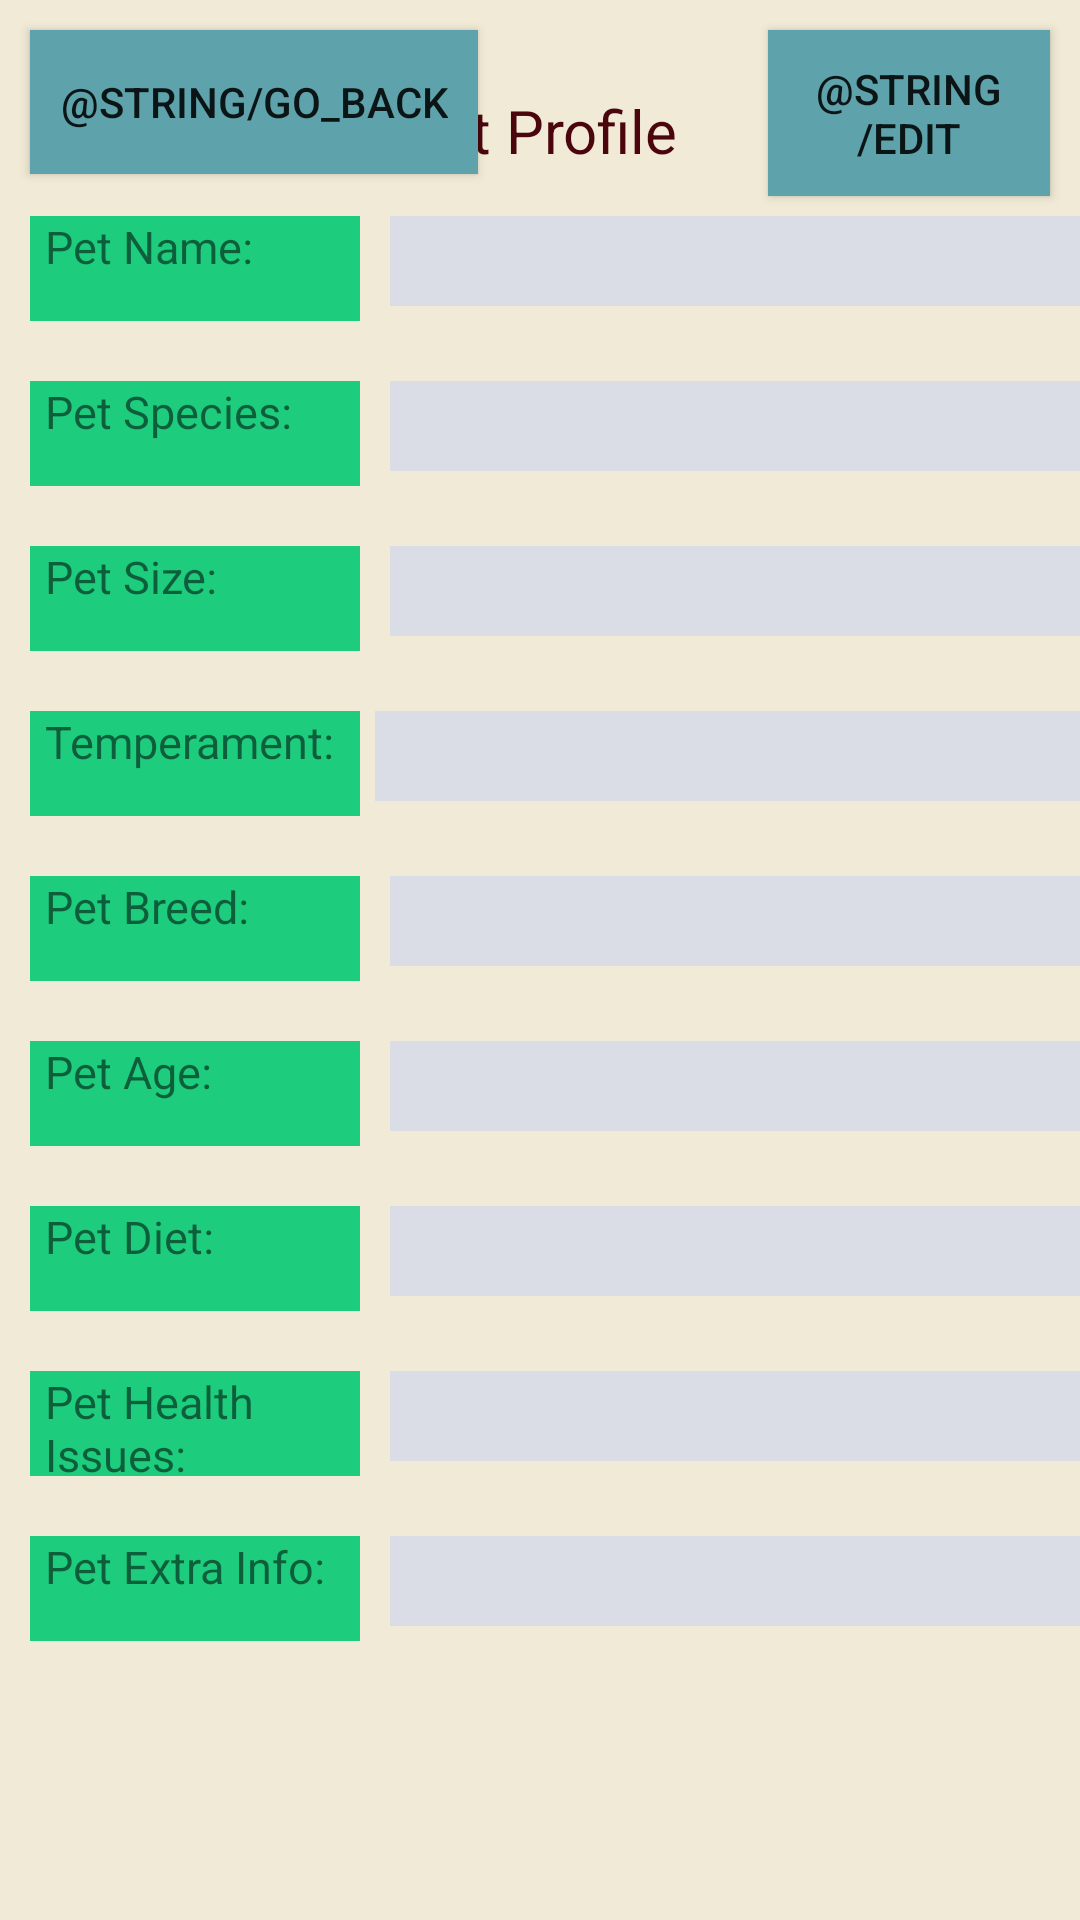

Reconstruct the res/layout file that produces this screen, plus the resources it refers to.
<!-- AndroidManifest.xml: application theme AppTheme -->
<!-- res/layout/activity_view_pet.xml -->
<?xml version="1.0" encoding="utf-8"?>
<ScrollView
    xmlns:android="http://schemas.android.com/apk/res/android"
    android:layout_width="fill_parent"
    android:layout_height="fill_parent"
    android:fillViewport="true"
    android:background="@color/cream">

    <RelativeLayout
    xmlns:android="http://schemas.android.com/apk/res/android"
    xmlns:tools="http://schemas.android.com/tools"
    android:layout_width="match_parent"
    android:layout_height="wrap_content"
    android:orientation="horizontal"
    tools:context=".PetFormActivity">
        <Button
            android:id="@+id/go_back_credit"
            style="@style/Button"
            android:text="@string/Go_Back"
            android:layout_margin="10dp"
            android:onClick="goBackViewPet"
            />

    <TextView
        android:id="@+id/PetViewTitle"
        android:text="@string/String_petFormTitle"
        android:layout_marginTop="30dp"
        android:paddingHorizontal="20dp"
        android:textSize="20sp"
        android:layout_centerHorizontal="true"
        style="@style/PetViewHeader"
        android:background="@color/cream"/>

    <RelativeLayout
        android:id="@+id/RelativeLayout_PetView_SubmitButton"
        android:layout_toRightOf="@+id/PetViewTitle"
        android:layout_width="wrap_content"
        android:layout_height="wrap_content"
        >

        <Button
            android:id="@+id/PetView_GoBack_Button_ID"
            style="@style/Button"
            android:text="@string/Edit"
            android:layout_margin="10dp"

            android:onClick = "editPet"
            />

    </RelativeLayout>

    <RelativeLayout
        android:id="@+id/RelativeLayout_PetView_PetName"
        android:layout_below="@+id/PetViewTitle"
        android:layout_marginTop="15dp"
        android:layout_width="wrap_content"
        android:layout_height="wrap_content">

        <TextView
            android:id="@+id/PetNameTitle"
            android:text="@string/String_petForm_PetNameTitle"
            style="@style/PetView_TextView"

            />

        <TextView
            android:id="@+id/PetNameValue"
            android:layout_marginLeft="10dp"
            android:layout_toRightOf="@+id/PetNameTitle"
            android:background="@color/petFormInput_color"
            android:layout_width="300dp"
            android:layout_height="30dp"
            android:paddingHorizontal="10dp"
            />
    </RelativeLayout>





    <RelativeLayout
        android:id="@+id/RelativeLayout_PetView_Species"
        android:layout_below="@+id/RelativeLayout_PetView_PetName"
        android:layout_marginTop="20dp"
        android:layout_width="match_parent"
        android:layout_height="wrap_content">

        <TextView
            android:id="@+id/PetView_PetSpeciesTitle"
            style="@style/PetView_TextView"

            android:text="@string/String_petForm_PetSpeciesTitle"
            />

        <TextView
            android:id="@+id/PetSpeciesValue"
            android:layout_width="match_parent"
            android:layout_height="30dp"
            android:layout_marginLeft="10dp"
            android:layout_marginStart="10dp"
            android:layout_toRightOf="@+id/PetView_PetSpeciesTitle"
            android:layout_toEndOf="@+id/PetView_PetSpeciesTitle"
            android:background="@color/petFormInput_color"
            />
    </RelativeLayout>


    <RelativeLayout
        android:id="@+id/RelativeLayout_PetView_Size"
        android:layout_below="@+id/RelativeLayout_PetView_Species"
        android:layout_marginTop="20dp"
        android:layout_width="match_parent"
        android:layout_height="wrap_content">

        <TextView
            android:id="@+id/PetView_PetSizeTitle"
            style="@style/PetView_TextView"
            android:text="@string/String_petForm_PetSizeTitle" />

        <TextView
            android:id="@+id/PetSizeValue"
            android:layout_width="match_parent"
            android:layout_height="30dp"
            android:layout_marginLeft="10dp"
            android:layout_marginStart="10dp"
            android:layout_toRightOf="@+id/PetView_PetSizeTitle"
            android:layout_toEndOf="@+id/PetView_PetSizeTitle"
            android:background="@color/petFormInput_color"
            />
    </RelativeLayout>



    <RelativeLayout
        android:id="@+id/RelativeLayout_PetView_PetTemperament"
        android:layout_below="@+id/RelativeLayout_PetView_Size"
        android:layout_marginTop="20dp"
        android:layout_width="wrap_content"
        android:layout_height="wrap_content">

        <TextView
            android:id="@+id/PetView_PetTemperamentTitle"
            style="@style/PetView_TextView"
            android:text="@string/String_petForm_PetTemperamentTitle"/>

        <TextView
            android:id="@+id/PetTemperamentValue"
            android:layout_marginLeft="5dp"
            android:layout_toRightOf="@+id/PetView_PetTemperamentTitle"
            android:layout_toEndOf="@+id/PetView_PetTemperamentTitle"
            android:background="@color/petFormInput_color"
            android:layout_width="300dp"
            android:layout_height="30dp"
            android:paddingHorizontal="10dp"/>
    </RelativeLayout>







    <RelativeLayout
        android:id="@+id/RelativeLayout_PetView_PetBreed"
        android:layout_below="@+id/RelativeLayout_PetView_PetTemperament"
        android:layout_marginTop="20dp"
        android:layout_width="wrap_content"
        android:layout_height="wrap_content">

        <TextView
            android:id="@+id/PetBreedTitle"
            style="@style/PetView_TextView"
            android:text="@string/String_petForm_PetBreedTitle"/>

        <TextView
            android:id="@+id/PetBreedValue"
            android:layout_marginLeft="10dp"
            android:layout_toRightOf="@+id/PetBreedTitle"
            android:background="@color/petFormInput_color"
            android:layout_width="300dp"
            android:layout_height="30dp"
            android:paddingHorizontal="10dp"
            />
    </RelativeLayout>








    <RelativeLayout
        android:id="@+id/RelativeLayout_PetView_PetAge"
        android:layout_below="@+id/RelativeLayout_PetView_PetBreed"
        android:layout_marginTop="20dp"
        android:layout_width="wrap_content"
        android:layout_height="wrap_content">

        <TextView
            android:id="@+id/PetAgeTitle"
            style="@style/PetView_TextView"
            android:text="@string/String_petForm_PetAgeTitle"/>

        <TextView
            android:id="@+id/PetAgeValue"
            android:layout_marginLeft="10dp"
            android:layout_toRightOf="@+id/PetAgeTitle"
            android:background="@color/petFormInput_color"
            android:layout_width="300dp"
            android:layout_height="30dp"
            android:paddingHorizontal="10dp"
            />
    </RelativeLayout>








    <RelativeLayout
        android:id="@+id/RelativeLayout_PetView_PetDiet"
        android:layout_below="@+id/RelativeLayout_PetView_PetAge"
        android:layout_marginTop="20dp"
        android:layout_width="wrap_content"
        android:layout_height="wrap_content">

        <TextView
            android:id="@+id/PetDietTitle"
            style="@style/PetView_TextView"
            android:text="@string/String_petForm_PetDietTitle"/>

        <TextView
            android:id="@+id/PetDietValue"
            android:layout_marginLeft="10dp"
            android:layout_toRightOf="@+id/PetDietTitle"
            android:background="@color/petFormInput_color"
            android:layout_width="300dp"
            android:layout_height="30dp"
            android:paddingHorizontal="10dp"
            />
    </RelativeLayout>









    <RelativeLayout
        android:id="@+id/RelativeLayout_PetForm_PetHealthIssues"
        android:layout_below="@+id/RelativeLayout_PetView_PetDiet"
        android:layout_marginTop="20dp"
        android:layout_width="wrap_content"
        android:layout_height="wrap_content">

        <TextView
            android:id="@+id/PetHealthIssuesTitle"
            style="@style/PetView_TextView"
            android:text="@string/String_petForm_PetHealthIssuesTitle"/>

        <TextView
            android:id="@+id/PetHealthIssuesValue"
            android:layout_marginLeft="10dp"
            android:layout_toRightOf="@+id/PetHealthIssuesTitle"
            android:background="@color/petFormInput_color"
            android:layout_width="300dp"
            android:layout_height="30dp"
            android:paddingHorizontal="10dp"
            />
    </RelativeLayout>









    <RelativeLayout
        android:id="@+id/RelativeLayout_PetForm_PetExtraInfo"
        android:layout_below="@+id/RelativeLayout_PetForm_PetHealthIssues"
        android:layout_marginTop="20dp"
        android:layout_width="wrap_content"
        android:layout_height="wrap_content">

        <TextView
            android:id="@+id/PetExtraInfoTitle"
            style="@style/PetView_TextView"
            android:text="@string/String_petForm_PetExtraInfoTitle"/>

        <TextView
            android:id="@+id/PetExtraInfoValue"
            android:layout_marginLeft="10dp"
            android:layout_marginBottom="30dp"
            android:layout_toRightOf="@+id/PetExtraInfoTitle"
            android:background="@color/petFormInput_color"
            android:layout_width="300dp"
            android:layout_height="30dp"
            android:paddingHorizontal="10dp"
            />
    </RelativeLayout>


    -</RelativeLayout>
</ScrollView>
<!-- resources referenced by this layout -->
<resources>
  <color name="cream">#f0ead6</color>
  <color name="petFormInput_color">#dadce6</color>
  <string name="Edit">Edit Pet</string>
  <string name="Go_Back">GO BACK</string>
  <string name="String_petFormTitle">Pet Profile</string>
  <string name="String_petForm_PetAgeTitle">Pet Age:</string>
  <string name="String_petForm_PetBreedTitle">Pet Breed:</string>
  <string name="String_petForm_PetDietTitle">Pet Diet:</string>
  <string name="String_petForm_PetExtraInfoTitle">Pet Extra Info:</string>
  <string name="String_petForm_PetHealthIssuesTitle">Pet Health Issues:</string>
  <string name="String_petForm_PetNameTitle">Pet Name:</string>
  <string name="String_petForm_PetSizeTitle">Pet Size:</string>
  <string name="String_petForm_PetSpeciesTitle">Pet Species:</string>
  <string name="String_petForm_PetTemperamentTitle">Temperament:</string>
  <style name="Button">
          <item name="android:layout_width">wrap_content</item>
          <item name="android:layout_height">wrap_content</item>
          <item name="android:padding">10dp</item>
          <item name="android:background">@color/tan</item>
      </style>
  <style name="PetViewHeader">
          <item name="android:layout_width">wrap_content</item>
          <item name="android:layout_height">wrap_content</item>
          <item name="android:textColor">@color/burgundy</item>
      </style>
  <style name="PetView_TextView">
          <item name="android:layout_width">110dp</item>
          <item name="android:layout_height">35dp</item>
          <item name="android:background">@color/teal</item>
          <item name="android:paddingHorizontal">5dp</item>
          <item name="android:textSize">15sp</item>
          <item name="android:layout_marginLeft">10dp</item>
          <item name="android:layout_marginStart">10dp</item>
      </style>
  <style name="AppTheme" parent="Theme.AppCompat.Light.DarkActionBar">
          
          <item name="colorPrimary">@color/tan</item>
          <item name="colorPrimaryDark">@color/colorPrimaryDark</item>
          <item name="colorAccent">@color/colorAccent</item>
  
      </style>
  <color name="tan">#5EA3AC</color>
  <color name="burgundy">#4A050D</color>
  <color name="teal">#1ECC7E</color>
  <color name="colorPrimaryDark">#3700B3</color>
  <color name="colorAccent">#03DAC5</color>
</resources>
